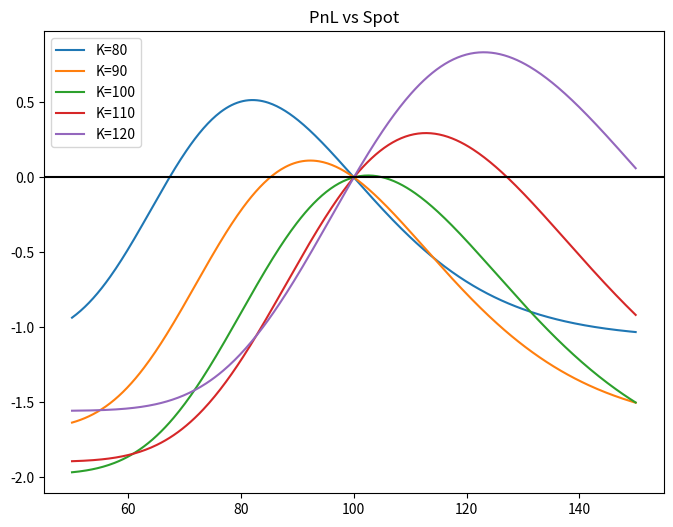
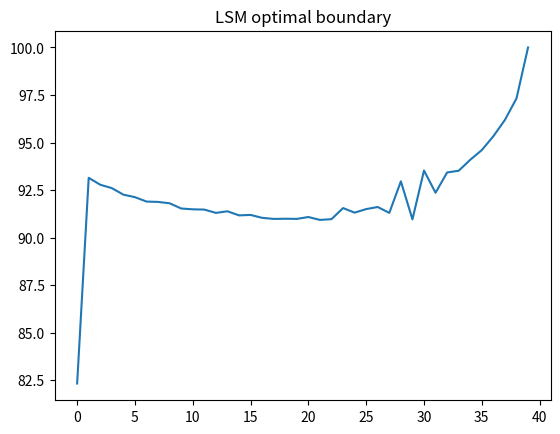

Recreate these plots in Python, in order. (Note: this script raises an exception after producing the figures.)
"""
VOL-SPREAD ARBITRAGE RESEARCH SUITE
===================================

Features
--------
1. Spot scenario PnL
2. Expected PnL validation
3. LSM optimal stopping
4. 2-factor HJB PDE solver
5. Diagnostic plots

State variables:
    Spot S
    Volatility spread Δσ

Author: Quant research framework
"""

import numpy as np
import matplotlib.pyplot as plt
from scipy.stats import norm, lognorm
from scipy.integrate import quad


# ================================================================
# BLACK-SCHOLES (vectorized)
# ================================================================

def bs_call(S,K,sigma,T,r=0):

    S=np.asarray(S)

    if T<=0:
        return np.maximum(S-K,0)

    d1=(np.log(S/K)+(r+0.5*sigma**2)*T)/(sigma*np.sqrt(T))
    d2=d1-sigma*np.sqrt(T)

    return S*norm.cdf(d1)-K*np.exp(-r*T)*norm.cdf(d2)


# ================================================================
# VOL-SPREAD PAYOFF
# ================================================================

def spread_price(S,K,vol_base,vol_spread,T):

    vol_high=vol_base+vol_spread

    return bs_call(S,K,vol_high,T)-bs_call(S,K,vol_base,T)


def pnl(S,S0,K,vol_base,vol_spread,T):

    debit=spread_price(S0,K,vol_base,vol_spread,T)

    return spread_price(S,K,vol_base,vol_spread,T)-debit


# ================================================================
# EXPECTED PNL METHODS
# ================================================================

def expected_theoretical(K,vol_base,vol_spread,sigma_spot,S0,T):

    sig_h=np.sqrt((vol_base+vol_spread)**2+sigma_spot**2)
    sig_b=np.sqrt(vol_base**2+sigma_spot**2)

    e_high=bs_call(S0,K,sig_h,T)
    e_base=bs_call(S0,K,sig_b,T)

    debit=spread_price(S0,K,vol_base,vol_spread,T)

    return e_high-e_base-debit


def expected_numeric(K,vol_base,vol_spread,sigma_spot,S0,T):

    def integrand(S):

        pdf=lognorm.pdf(S,s=sigma_spot,scale=S0*np.exp(-0.5*sigma_spot**2))

        return pnl(S,S0,K,vol_base,vol_spread,T)*pdf

    val,_=quad(integrand,0,500)

    return val


def expected_mc(K,vol_base,vol_spread,sigma_spot,S0,T,n=200000):

    Z=np.random.randn(n)

    S=S0*np.exp(-0.5*sigma_spot**2+sigma_spot*Z)

    return np.mean(pnl(S,S0,K,vol_base,vol_spread,T))


# ================================================================
# SPOT PATH SIMULATION
# ================================================================

def simulate_spot(S0,sigma,T,steps,paths):

    dt=T/steps

    S=np.zeros((paths,steps+1))
    S[:,0]=S0

    for i in range(1,steps+1):

        Z=np.random.randn(paths)

        S[:,i]=S[:,i-1]*np.exp(-0.5*sigma**2*dt+sigma*np.sqrt(dt)*Z)

    return S


# ================================================================
# LSM OPTIMAL STOPPING (spot only)
# ================================================================

def lsm_solver(K,vol_base,vol_spread,sigma_spot,S0,T,
               paths=15000,steps=40):

    dt=T/steps

    S=simulate_spot(S0,sigma_spot,T,steps,paths)

    V=np.zeros(paths)

    boundary=[]

    for step in reversed(range(steps)):

        tau=(steps-step)*dt

        spot=S[:,step]

        exercise=spread_price(spot,K,vol_base,vol_spread,tau)

        X=spot/K

        basis=np.column_stack([np.ones(paths),X,X**2])

        coef=np.linalg.lstsq(basis,V,rcond=None)[0]

        continuation=basis@coef

        ex=exercise>continuation

        if np.any(ex):
            boundary.append(np.percentile(spot[ex],20))
        else:
            boundary.append(np.nan)

        V[ex]=exercise[ex]

    debit=spread_price(S0,K,vol_base,vol_spread,T)

    return np.mean(V)-debit,boundary


# ================================================================
# 2-FACTOR HJB PDE SOLVER
# ================================================================

def hjb_2factor_solver(
        K,
        vol_base,
        S0=100,
        Smax=200,
        dS=80,
        vol_spread_max=0.2,
        dv=40,
        T=1,
        Nt=120,
        sigma_spot=0.2,
        kappa=3,
        theta=0.05,
        eta=0.15):

    S=np.linspace(1,Smax,dS)
    V=np.linspace(0,vol_spread_max,dv)

    dt=T/Nt

    value=np.zeros((dS,dv))

    boundary=[]

    for n in range(Nt):

        tau=T-n*dt

        Phi=np.zeros_like(value)

        for i in range(dS):
            for j in range(dv):

                Phi[i,j]=spread_price(
                    S[i],
                    K,
                    vol_base,
                    V[j],
                    tau
                )

        new_val=value.copy()

        for i in range(1,dS-1):
            for j in range(1,dv-1):

                dS1=(value[i+1,j]-value[i-1,j])/(2*(S[1]-S[0]))
                dS2=(value[i+1,j]-2*value[i,j]+value[i-1,j])/(S[1]-S[0])**2

                dv1=(value[i,j+1]-value[i,j-1])/(2*(V[1]-V[0]))
                dv2=(value[i,j+1]-2*value[i,j]+value[i,j-1])/(V[1]-V[0])**2

                drift_spot=0.5*sigma_spot**2*S[i]**2*dS2
                drift_vol=kappa*(theta-V[j])*dv1+0.5*eta**2*dv2

                new_val[i,j]=value[i,j]+dt*(drift_spot+drift_vol)

        value=np.maximum(new_val,Phi)

        boundary_slice=[]

        for j in range(dv):

            ex=value[:,j]<=Phi[:,j]+1e-8

            if np.any(ex):
                boundary_slice.append(S[ex].max())
            else:
                boundary_slice.append(np.nan)

        boundary.append(boundary_slice)

    return S,V,value,boundary


# ================================================================
# TESTS
# ================================================================

def test_spot_scenarios():

    print("\nSPOT PNL SCENARIOS")

    S0=100
    T=1
    vol_base=0.20
    vol_spread=0.05

    strikes=[80,90,100,110,120]

    S=np.linspace(50,150,400)

    plt.figure(figsize=(8,6))

    for K in strikes:

        plt.plot(S,pnl(S,S0,K,vol_base,vol_spread,T),label=f"K={K}")

    plt.axhline(0,color="black")

    plt.title("PnL vs Spot")

    plt.legend()

    plt.show()


def test_expected():

    print("\nEXPECTED PNL VALIDATION")

    S0=100
    sigma=0.2
    vol_base=0.20
    vol_spread=0.05
    T=1

    strikes=[80,90,100,110,120]

    for K in strikes:

        theo=expected_theoretical(K,vol_base,vol_spread,sigma,S0,T)
        num=expected_numeric(K,vol_base,vol_spread,sigma,S0,T)
        mc=expected_mc(K,vol_base,vol_spread,sigma,S0,T)

        print(f"K={K} theo={theo:.4f} num={num:.4f} mc={mc:.4f}")


def test_lsm():

    print("\nLSM OPTIMAL BOUNDARY")

    S0=100
    sigma=0.2
    vol_base=0.20
    vol_spread=0.05
    T=1
    K=100

    pnl,boundary=lsm_solver(K,vol_base,vol_spread,sigma,S0,T)

    plt.plot(boundary)

    plt.title("LSM optimal boundary")

    plt.show()


def test_hjb():

    print("\n2-FACTOR HJB SOLVER")

    K=100
    vol_base=0.20

    S,V,val,boundary=hjb_2factor_solver(K,vol_base)

    boundary=np.array(boundary)

    plt.imshow(boundary.T,
               origin="lower",
               aspect="auto")

    plt.colorbar()

    plt.title("Unwind boundary vs vol spread")

    plt.xlabel("Time step")

    plt.ylabel("Vol spread index")

    plt.show()

def compare_lsm_pde_boundary(
        K=100,
        S0=100,
        sigma_spot=0.20,
        vol_base=0.20,
        vol_high=0.25,
        T=1.0):

    vol_spread = vol_high - vol_base

    print("\n===== USER PARAMETERS =====")
    print(f"K={K}")
    print(f"S0={S0}")
    print(f"sigma_spot={sigma_spot}")
    print(f"vol_base={vol_base}")
    print(f"vol_high={vol_high}")
    print(f"vol_spread={vol_spread}")
    print(f"T={T}")

    # ---------------- LSM ----------------
    lsm_pnl, lsm_boundary = lsm_solver(
        K,
        vol_base,
        vol_spread,
        sigma_spot,
        S0,
        T
    )

    lsm_boundary = np.array(lsm_boundary)
    lsm_boundary = lsm_boundary[::-1]

    time_lsm = np.linspace(0, T, len(lsm_boundary))

    # ---------------- PDE ----------------
    S, V, val, pde_surface = hjb_2factor_solver(
        K,
        vol_base,
        S0=S0,
        sigma_spot=sigma_spot,
        T=T
    )

    pde_surface = np.array(pde_surface)

    # choose vol_spread slice closest to initial spread
    vol_grid = V
    idx = np.argmin(np.abs(vol_grid - vol_spread))

    pde_boundary = pde_surface[:, idx]

    time_pde = np.linspace(0, T, len(pde_boundary))

    # ---------------- Plot ----------------

    plt.figure(figsize=(9,6))

    plt.plot(
        time_lsm,
        lsm_boundary,
        label="LSM boundary (spot-only model)",
        linewidth=2
    )

    plt.plot(
        time_pde,
        pde_boundary,
        label="2-factor PDE boundary",
        linewidth=2
    )

    plt.axhline(K, linestyle="--", color="gray", label="Strike")

    plt.xlabel("Time to maturity")
    plt.ylabel("Optimal unwind spot S*")

    plt.title(
        f"Optimal Unwind Boundary Comparison\n"
        f"K={K}, S0={S0}, σ_spot={sigma_spot}, "
        f"vol_base={vol_base}, vol_high={vol_high}"
    )

    plt.legend()
    plt.grid()

    plt.show()

    print("\nLSM expected optimal PnL:", lsm_pnl)

def test_lsm_hjb():

    print("\nVOL SPREAD ARBITRAGE RESEARCH")

    K = float(input("Strike K (default 100): ") or 100)
    S0 = float(input("Spot S0 (default 100): ") or 100)
    sigma_spot = float(input("Spot vol sigma_spot (default 0.2): ") or 0.2)
    vol_base = float(input("Base implied vol (default 0.20): ") or 0.20)
    vol_high = float(input("High implied vol (default 0.25): ") or 0.25)
    T = float(input("Maturity T years (default 1): ") or 1)

    compare_lsm_pde_boundary(
        K=K,
        S0=S0,
        sigma_spot=sigma_spot,
        vol_base=vol_base,
        vol_high=vol_high,
        T=T
    )

# ================================================================
# MAIN
# ================================================================

if __name__=="__main__":

    test_spot_scenarios()

    test_expected()

    test_lsm()
    test_lsm_hjb()
    test_hjb()
